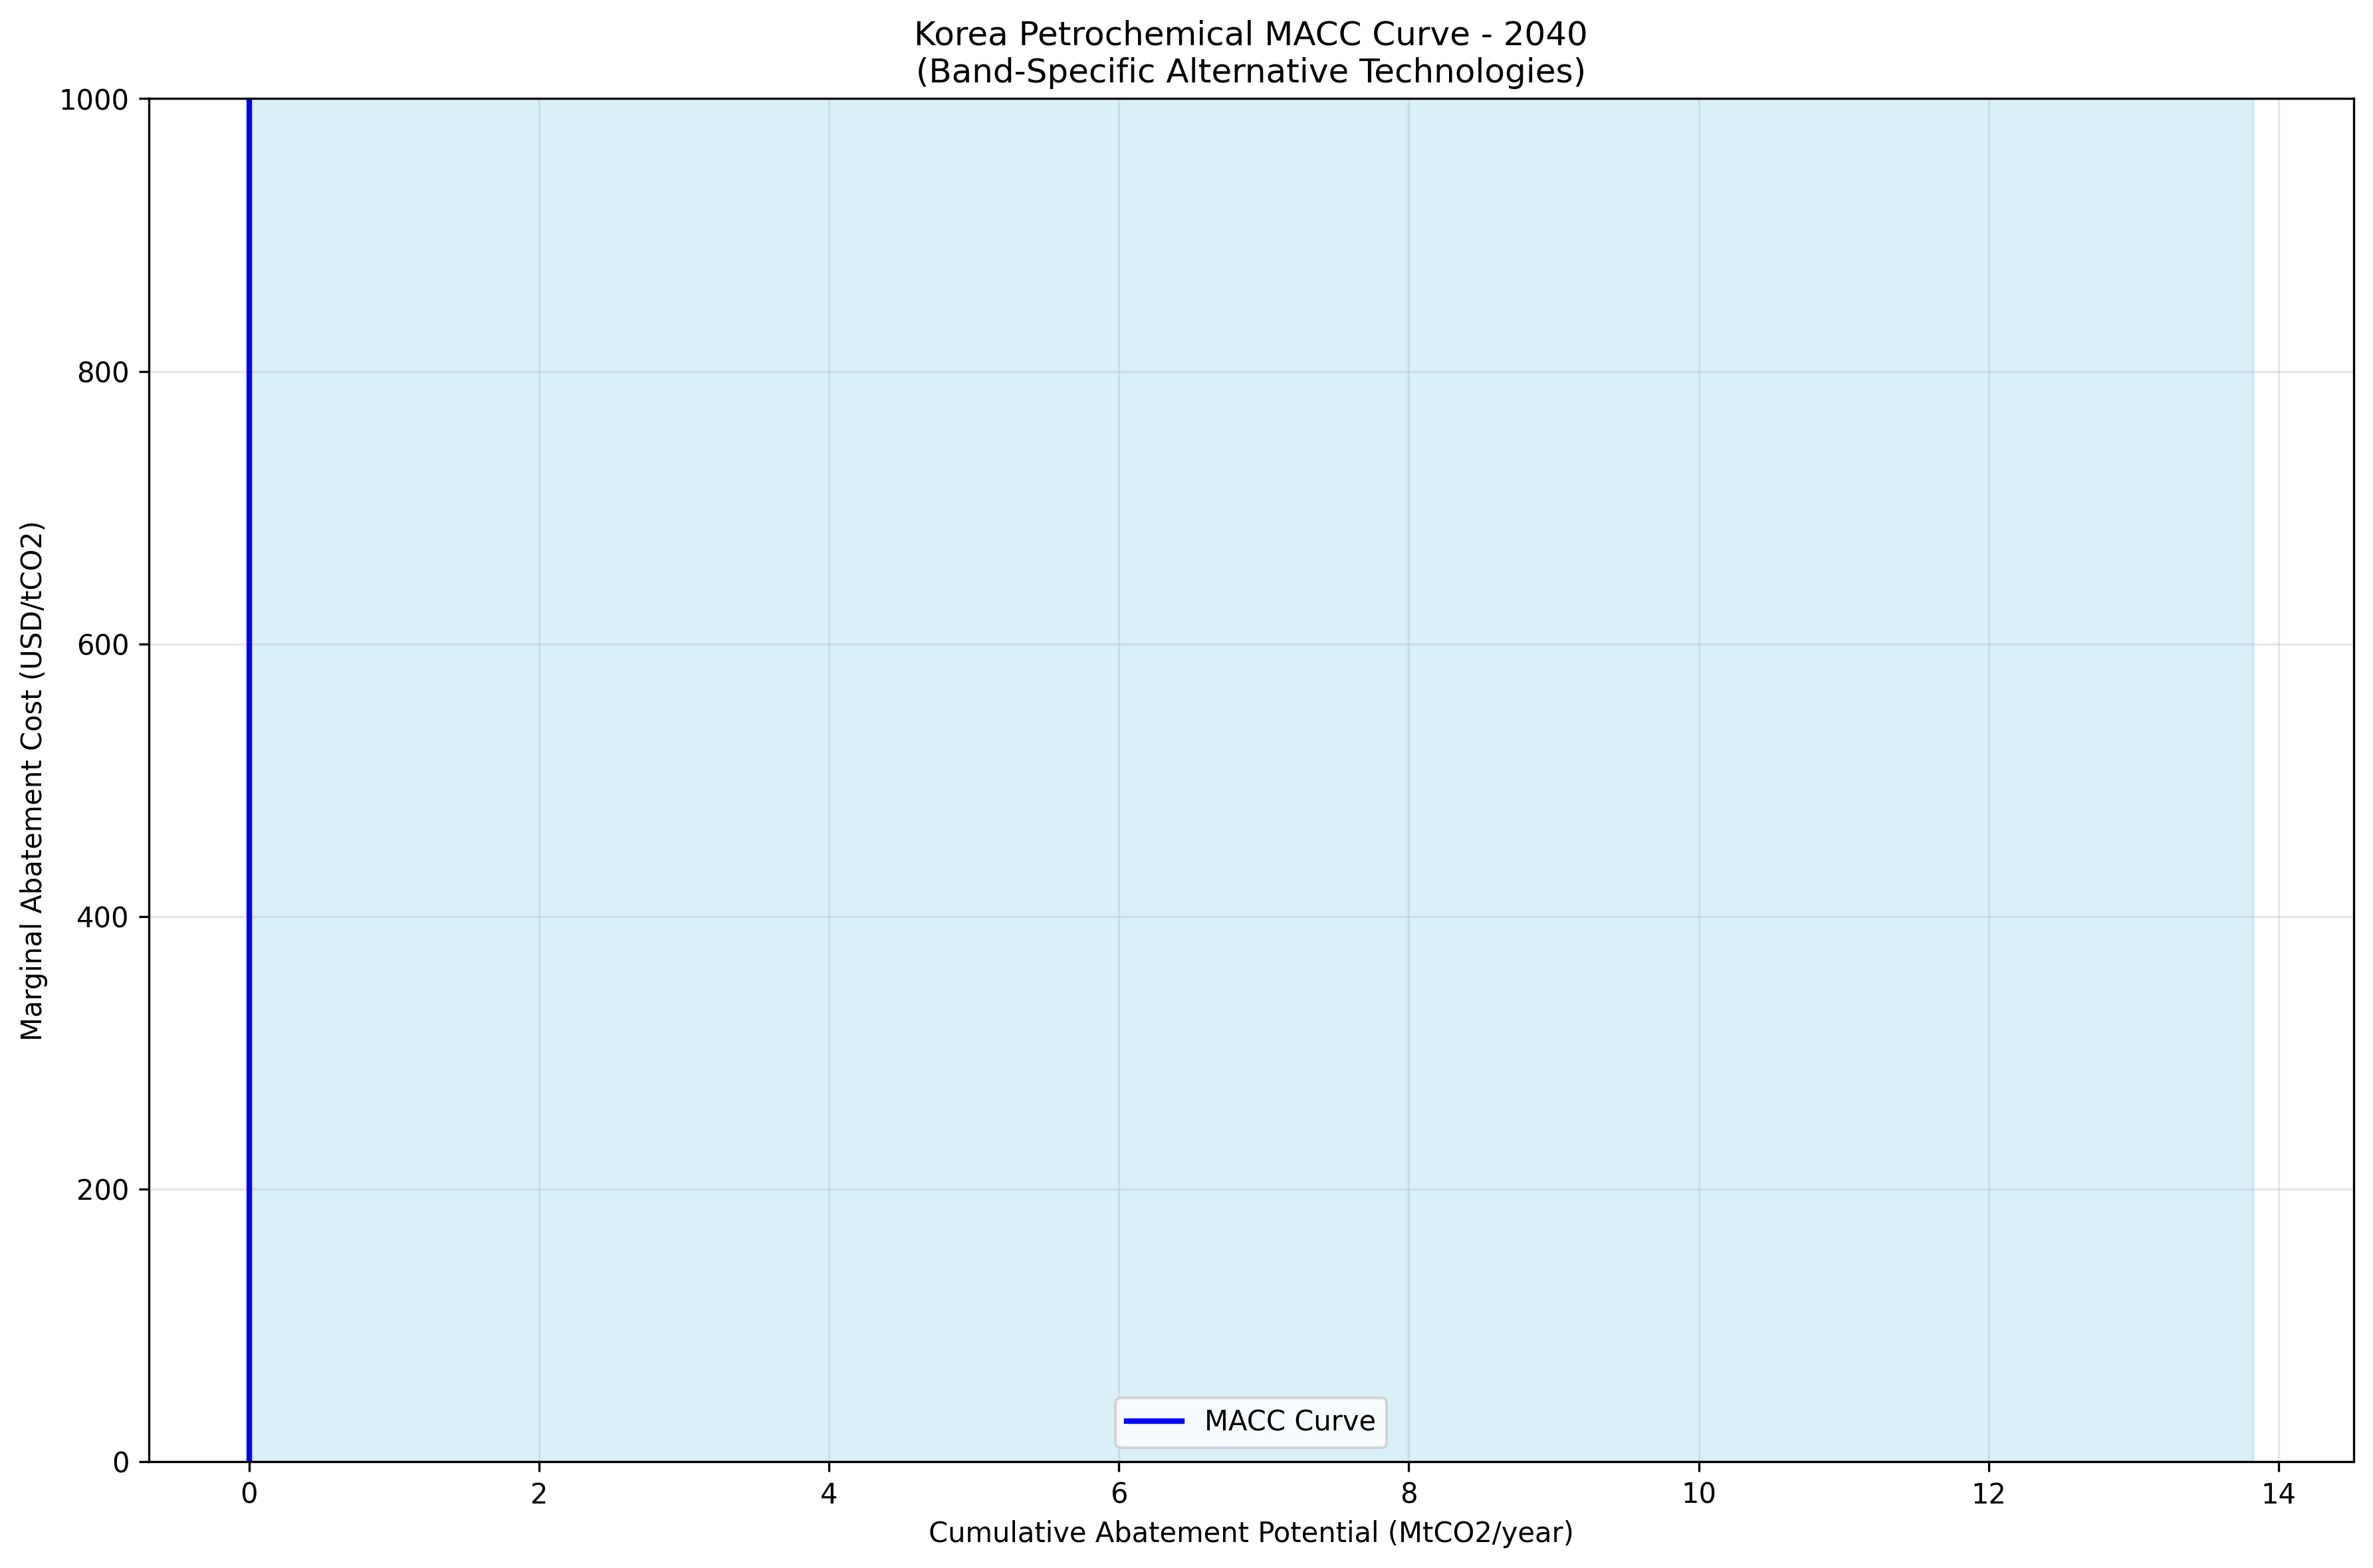

Data behind this chart, as committed beside it:
TechID, TechGroup, Band, TechnologyCategory, CommercialYear, Annual_CAPEX_USD_per_t, Annual_OPEX_USD_per_t, Total_Annual_Cost_USD_per_t, EmissionReduction_tCO2_per_t, MAC_USD_per_tCO2, MaxApplicability, Max_Abatement_Potential_tCO2_per_year, TechnicalReadiness, Cumulative_Abatement_MtCO2
NCC_MT_ElecHeater, NCC, MT, Electric heater, 2025, 4257, 10, 4267, 1.0, 4267, 0.7, 1960000, 9, 1.96
BTX_MT_ElecHeater, BTX, MT, Electric heater, 2025, 3902, 8, 3910, 0.7, 5586, 0.7, 392000, 9, 2.352
C4_MT_ElecHeater, C4, MT, Electric heater, 2026, 4612, 12, 4624, 0.8, 5780, 0.6, 168000, 8, 2.52
NCC_MT_HeatPump, NCC, MT, Heat pump, 2026, 5676, -20, 5656, 0.8, 7070, 0.6, 1344000, 8, 3.864
NCC_LT_HeatPump, NCC, LT, Heat pump, 2024, 3193, -25, 3168, 0.4, 7920, 0.8, 384000, 9, 4.248
NCC_LT_ElecCompr, NCC, LT, Electric motor, 2023, 2483, -30, 2453, 0.3, 8178, 0.9, 324000, 9, 4.572
BTX_MT_HeatPump, BTX, MT, Heat pump, 2026, 4967, -18, 4949, 0.6, 8248, 0.6, 288000, 8, 4.86
C4_MT_HeatPump, C4, MT, Heat pump, 2027, 6031, -15, 6016, 0.7, 8594, 0.5, 122500, 7, 4.982
C4_LT_ElecCompr, C4, LT, Electric motor, 2023, 2696, -25, 2671, 0.3, 8904, 0.8, 48000, 9, 5.03
BTX_LT_HeatPump, BTX, LT, Heat pump, 2024, 2838, -22, 2816, 0.3, 9387, 0.8, 264000, 9, 5.295
NCC_HT_Electric, NCC, HT, E-cracker, 2028, 19867, 25, 19892, 2.0, 9946, 0.4, 2800000, 6, 8.095
NCC_HT_Hydrogen, NCC, HT, H2-furnace, 2030, 22705, -15, 22690, 2.2, 10314, 0.5, 3850000, 5, 11.94
BTX_LT_ElecCompr, BTX, LT, Electric motor, 2023, 2270, -28, 2242, 0.2, 11212, 0.9, 198000, 9, 12.14
C4_LT_HeatPump, C4, LT, Heat pump, 2024, 3548, -20, 3528, 0.3, 11759, 0.7, 42000, 9, 12.18
BTX_HT_Electric, BTX, HT, Electric furnace, 2030, 15610, 30, 15640, 1.2, 13033, 0.3, 432000, 5, 12.62
C4_HT_Electric, C4, HT, Electric extraction, 2032, 24833, 40, 24873, 1.8, 13819, 0.3, 243000, 4, 12.86
BTX_HT_Hydrogen, BTX, HT, H2-reformer, 2032, 18448, -10, 18438, 1.3, 14183, 0.4, 624000, 4, 13.48
C4_HT_Hydrogen, C4, HT, H2-process, 2035, 26962, -5, 26957, 1.9, 14188, 0.4, 342000, 3, 13.83
